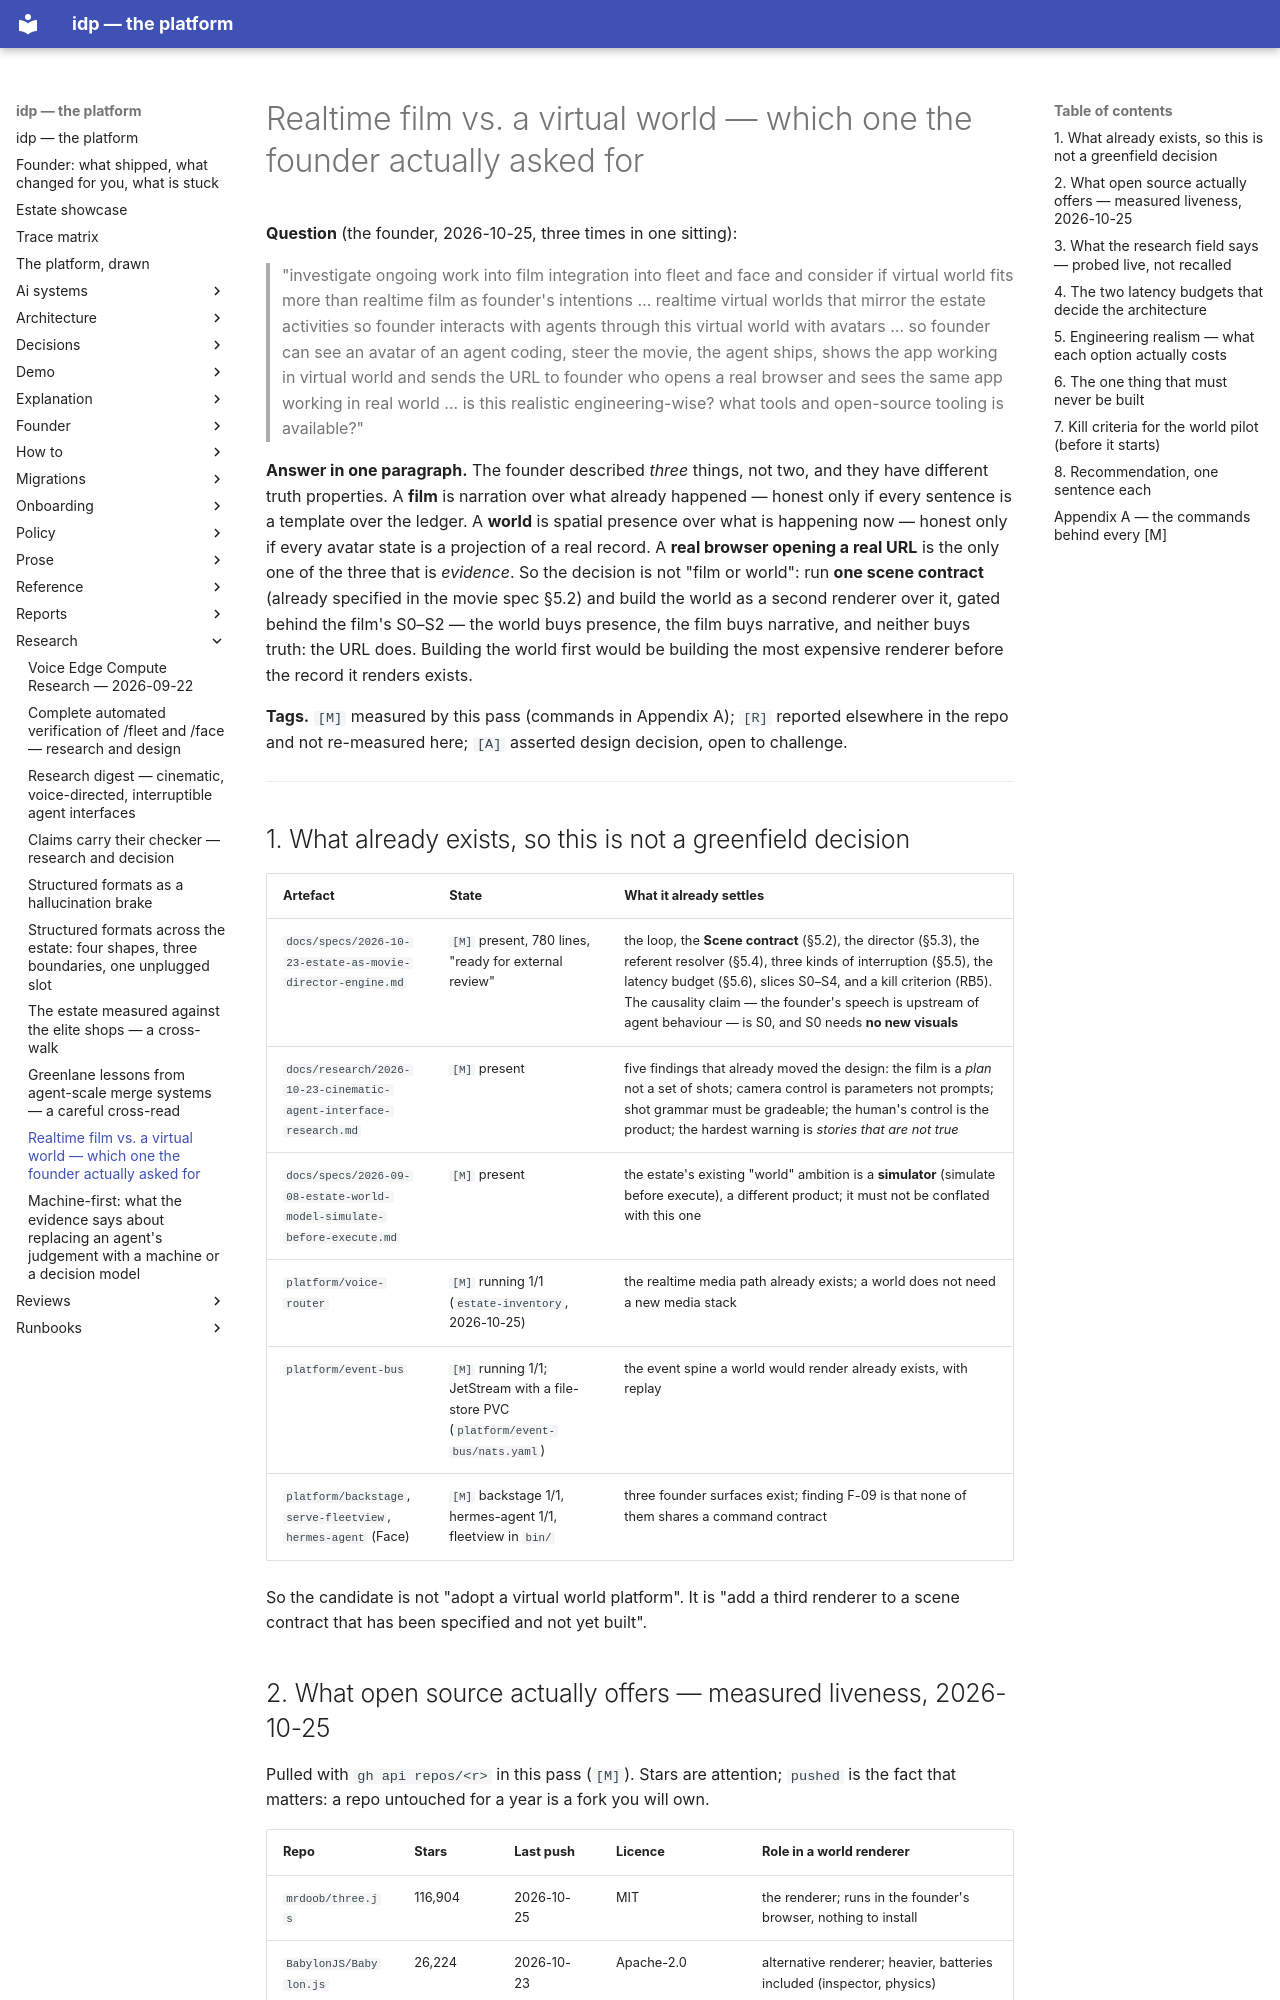

repository: chidionyema/idp · page: research/2026-10-25-virtual-world-vs-realtime-film/index.html · generator: mkdocs

# Realtime film vs. a virtual world — which one the founder actually asked for

**Question** (the founder, 2026-10-25, three times in one sitting):

> "investigate ongoing work into film integration into fleet and face and consider if virtual world fits
> more than realtime film as founder's intentions … realtime virtual worlds that mirror the estate
> activities so founder interacts with agents through this virtual world with avatars … so founder can
> see an avatar of an agent coding, steer the movie, the agent ships, shows the app working in virtual
> world and sends the URL to founder who opens a real browser and sees the same app working in real
> world … is this realistic engineering-wise? what tools and open-source tooling is available?"

**Answer in one paragraph.** The founder described *three* things, not two, and they have different
truth properties. A **film** is narration over what already happened — honest only if every sentence is
a template over the ledger. A **world** is spatial presence over what is happening now — honest only if
every avatar state is a projection of a real record. A **real browser opening a real URL** is the only
one of the three that is *evidence*. So the decision is not "film or world": run **one scene contract**
(already specified in the movie spec §5.2) and build the world as a second renderer over it, gated
behind the film's S0–S2 — the world buys presence, the film buys narrative, and neither buys truth: the
URL does. Building the world first would be building the most expensive renderer before the record it
renders exists.

**Tags.** `[M]` measured by this pass (commands in Appendix A); `[R]` reported elsewhere in the repo and
not re-measured here; `[A]` asserted design decision, open to challenge.

---

## 1. What already exists, so this is not a greenfield decision

| Artefact | State | What it already settles |
|---|---|---|
| `docs/specs/2026-10-23-estate-as-movie-director-engine.md` | `[M]` present, 780 lines, "ready for external review" | the loop, the **Scene contract** (§5.2), the director (§5.3), the referent resolver (§5.4), three kinds of interruption (§5.5), the latency budget (§5.6), slices S0–S4, and a kill criterion (RB5). The causality claim — the founder's speech is upstream of agent behaviour — is S0, and S0 needs **no new visuals** |
| `docs/research/2026-10-23-cinematic-agent-interface-research.md` | `[M]` present | five findings that already moved the design: the film is a *plan* not a set of shots; camera control is parameters not prompts; shot grammar must be gradeable; the human's control is the product; the hardest warning is *stories that are not true* |
| `docs/specs/2026-09-08-estate-world-model-simulate-before-execute.md` | `[M]` present | the estate's existing "world" ambition is a **simulator** (simulate before execute), a different product; it must not be conflated with this one |
| `platform/voice-router` | `[M]` running 1/1 (`estate-inventory`, 2026-10-25) | the realtime media path already exists; a world does not need a new media stack |
| `platform/event-bus` | `[M]` running 1/1; JetStream with a file-store PVC (`platform/event-bus/nats.yaml`) | the event spine a world would render already exists, with replay |
| `platform/backstage`, `serve-fleetview`, `hermes-agent` (Face) | `[M]` backstage 1/1, hermes-agent 1/1, fleetview in `bin/` | three founder surfaces exist; finding F-09 is that none of them shares a command contract |

So the candidate is not "adopt a virtual world platform". It is "add a third renderer to a scene
contract that has been specified and not yet built".
